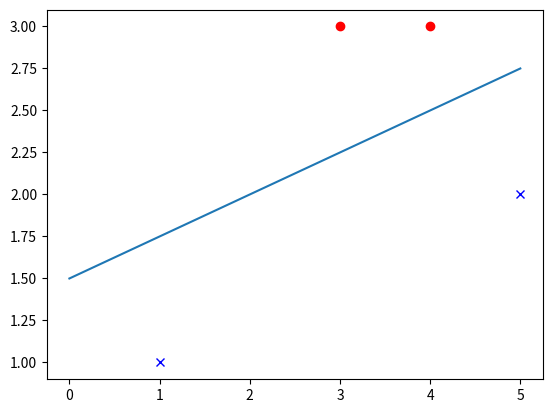

The script that saved this image:
import matplotlib.pyplot as plot
from numpy import *

W = array([0.0, 0.0])
B = array(0.0)

IOS = [(array([3.0, 3.0]), array( 1.0)),
       (array([4.0, 3.0]), array( 1.0)),
       (array([1.0, 1.0]), array(-1.0)),
       (array([5.0, 2.0]), array(-1.0))
       ]

L_R = 1/2

def Perceptron_Step(IOS):
    global W, B
    for IO in IOS:
        I, O = IO
        L = (dot(W, I)+B)*O
        if L<=0:
            W[:] = W+I*O*L_R
            B    = B+  O*L_R
            return True
    return False

def Perceptron(IOS):
    while Perceptron_Step(IOS):
        pass

Perceptron(IOS)

print("W=", W, "B=", B)

def Line_Data(A, B, C, S):
    if A==0 and B==0:
        return ([], [])
    if B==0:
        X = -C/A
        return ([X for _ in S], S)
    K1 = -A/B
    K2 = -C/B
    return (S, [K1*X+K2 for X in S])
    
def Draw_Line(A, B, C, S):
    XS, YS = Line_Data(A, B, C, S)
    plot.plot(XS, YS)

Draw_Line(W[0], W[1], B, range(6))

def Draw_Point(PS, Style):
    for P in PS:
        X, Y = P
        plot.plot(X, Y, Style, label="point")

Draw_Point([I for I, O in IOS if O== 1], 'ro')
Draw_Point([I for I, O in IOS if O==-1], 'bx')

plot.show()
